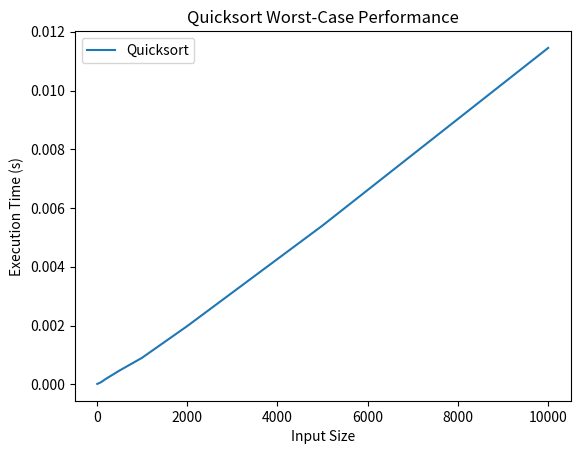

Reproduce this figure in Python.
import time
import random
import matplotlib.pyplot as plt

def quicksort(arr):
    if len(arr) <= 1:
        return arr
    else:
        pivot = arr[0]
        left = [x for x in arr[1:] if x <= pivot]
        right = [x for x in arr[1:] if x > pivot]
        return quicksort(left) + [pivot] + quicksort(right)

def measure_performance(algorithm, input_size):
    arr = list(range(input_size))
    random.shuffle(arr)  # Shuffle the array to make it random
    target = random.choice(arr)

    start_time = time.time()
    result = algorithm(arr)
    end_time = time.time()

    return end_time - start_time

input_sizes = [10, 20, 50, 100, 200, 500, 1000, 2000, 5000, 10000]

quicksort_times = []

for size in input_sizes:
    quicksort_time = measure_performance(quicksort, size)
    quicksort_times.append(quicksort_time)


plt.plot(input_sizes, quicksort_times, label='Quicksort')
plt.xlabel('Input Size')
plt.ylabel('Execution Time (s)')
plt.title('Quicksort Worst-Case Performance')
plt.legend()
plt.show()

# 5. Discuss the results
# Analyze the plot and discuss how Quicksort's 
# performance deteriorates as the input size 
# increases, especially for already sorted arrays.
